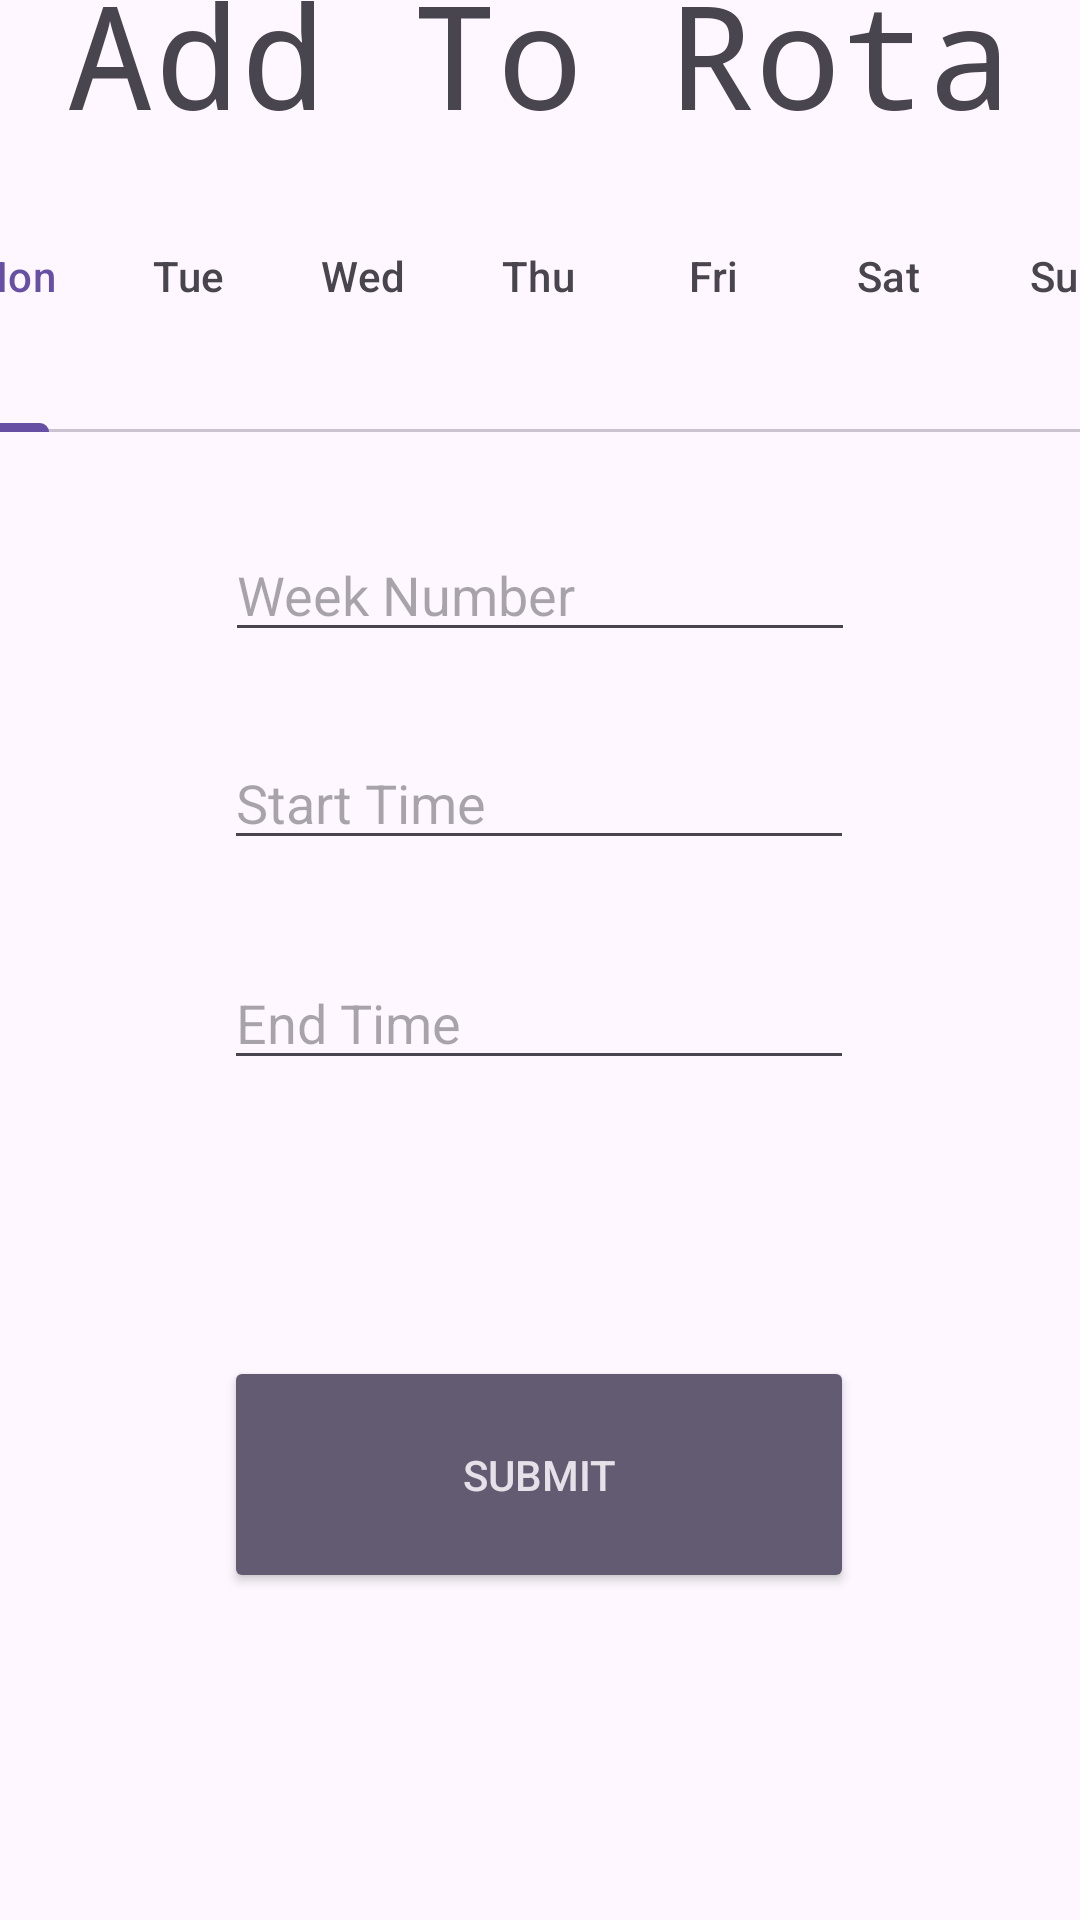

Produce the Android XML layout that renders to this screen, including the resource entries it uses.
<!-- AndroidManifest.xml: application theme Theme.My_Rota -->
<!-- res/layout/activity_add_to_rota.xml -->
<?xml version="1.0" encoding="utf-8"?>
<androidx.constraintlayout.widget.ConstraintLayout xmlns:android="http://schemas.android.com/apk/res/android"
    xmlns:app="http://schemas.android.com/apk/res-auto"
    xmlns:tools="http://schemas.android.com/tools"
    android:id="@+id/main"
    android:layout_width="match_parent"
    android:layout_height="match_parent"
    tools:context=".Add_To_Rota">

    <TextView
        android:id="@+id/textView2"
        android:layout_width="wrap_content"
        android:layout_height="wrap_content"
        android:fontFamily="monospace"
        android:text="Add To Rota"
        android:textSize="48sp"
        app:layout_constraintBottom_toTopOf="@+id/Add_tabLayout"
        app:layout_constraintEnd_toEndOf="parent"
        app:layout_constraintStart_toStartOf="parent"
        app:layout_constraintTop_toTopOf="parent"
        app:layout_constraintVertical_bias="0.605" />

    <com.google.android.material.tabs.TabLayout
        android:id="@+id/Add_tabLayout"
        android:layout_width="409dp"
        android:layout_height="104dp"
        android:layout_marginBottom="32dp"
        app:layout_constraintBottom_toTopOf="@+id/Add_WeekNumberInput"
        app:layout_constraintEnd_toEndOf="parent"
        app:layout_constraintHorizontal_bias="0.515"
        app:layout_constraintStart_toStartOf="parent">

        <com.google.android.material.tabs.TabItem
            android:layout_width="wrap_content"
            android:layout_height="wrap_content"
            android:text="Mon"
            android:visibility="invisible" />

        <com.google.android.material.tabs.TabItem
            android:layout_width="wrap_content"
            android:layout_height="wrap_content"
            android:text="Tue" />

        <com.google.android.material.tabs.TabItem
            android:layout_width="wrap_content"
            android:layout_height="wrap_content"
            android:text="Wed" />

        <com.google.android.material.tabs.TabItem
            android:layout_width="wrap_content"
            android:layout_height="wrap_content"
            android:text="Thu" />

        <com.google.android.material.tabs.TabItem
            android:layout_width="wrap_content"
            android:layout_height="wrap_content"
            android:text="Fri" />

        <com.google.android.material.tabs.TabItem
            android:layout_width="wrap_content"
            android:layout_height="wrap_content"
            android:text="Sat" />

        <com.google.android.material.tabs.TabItem
            android:layout_width="wrap_content"
            android:layout_height="wrap_content"
            android:text="Sun" />
    </com.google.android.material.tabs.TabLayout>

    <EditText
        android:id="@+id/Add_StartTimeInput"
        android:layout_width="wrap_content"
        android:layout_height="wrap_content"
        android:layout_marginBottom="32dp"
        android:ems="10"
        android:hint="Start Time"
        android:inputType="time"
        app:layout_constraintBottom_toTopOf="@+id/Add_EndTimeInput"
        app:layout_constraintEnd_toEndOf="parent"
        app:layout_constraintHorizontal_bias="0.497"
        app:layout_constraintStart_toStartOf="parent" />

    <EditText
        android:id="@+id/Add_EndTimeInput"
        android:layout_width="wrap_content"
        android:layout_height="wrap_content"
        android:layout_marginBottom="92dp"
        android:ems="10"
        android:hint="End Time"
        android:inputType="time"
        app:layout_constraintBottom_toTopOf="@+id/Add_SubmitButton"
        app:layout_constraintEnd_toEndOf="parent"
        app:layout_constraintHorizontal_bias="0.497"
        app:layout_constraintStart_toStartOf="parent" />

    <Button
        android:id="@+id/Add_SubmitButton"
        style="@style/Widget.AppCompat.Button.Colored"
        android:layout_width="210dp"
        android:layout_height="79dp"
        android:layout_marginBottom="36dp"
        android:text="Submit"
        app:layout_constraintBottom_toTopOf="@+id/Add_ErrorText"
        app:layout_constraintEnd_toEndOf="parent"
        app:layout_constraintHorizontal_bias="0.498"
        app:layout_constraintStart_toStartOf="parent" />

    <ImageButton
        android:id="@+id/Add_BackButton"
        android:layout_width="108dp"
        android:layout_height="64dp"
        app:layout_constraintBottom_toTopOf="@+id/textView2"
        app:layout_constraintEnd_toEndOf="parent"
        app:layout_constraintHorizontal_bias="0.006"
        app:layout_constraintStart_toStartOf="parent"
        app:layout_constraintTop_toTopOf="parent"
        app:layout_constraintVertical_bias="0.076"
        app:srcCompat="@android:drawable/ic_input_delete" />

    <TextView
        android:id="@+id/Add_ErrorText"
        android:layout_width="294dp"
        android:layout_height="25dp"
        android:layout_marginBottom="48dp"
        android:textAlignment="center"
        android:textColor="#FF0000"
        app:layout_constraintBottom_toBottomOf="parent"
        app:layout_constraintEnd_toEndOf="parent"
        app:layout_constraintStart_toStartOf="parent" />

    <EditText
        android:id="@+id/Add_WeekNumberInput"
        android:layout_width="wrap_content"
        android:layout_height="wrap_content"
        android:layout_marginBottom="28dp"
        android:ems="10"
        android:hint="Week Number"
        android:inputType="number"
        app:layout_constraintBottom_toTopOf="@+id/Add_StartTimeInput"
        app:layout_constraintEnd_toEndOf="parent"
        app:layout_constraintStart_toStartOf="parent" />
</androidx.constraintlayout.widget.ConstraintLayout>
<!-- resources referenced by this layout -->
<resources>
  <style name="Theme.My_Rota" parent="Base.Theme.My_Rota" />
  <style name="Base.Theme.My_Rota" parent="Theme.Material3.DayNight.NoActionBar">
          
          
      </style>
</resources>
